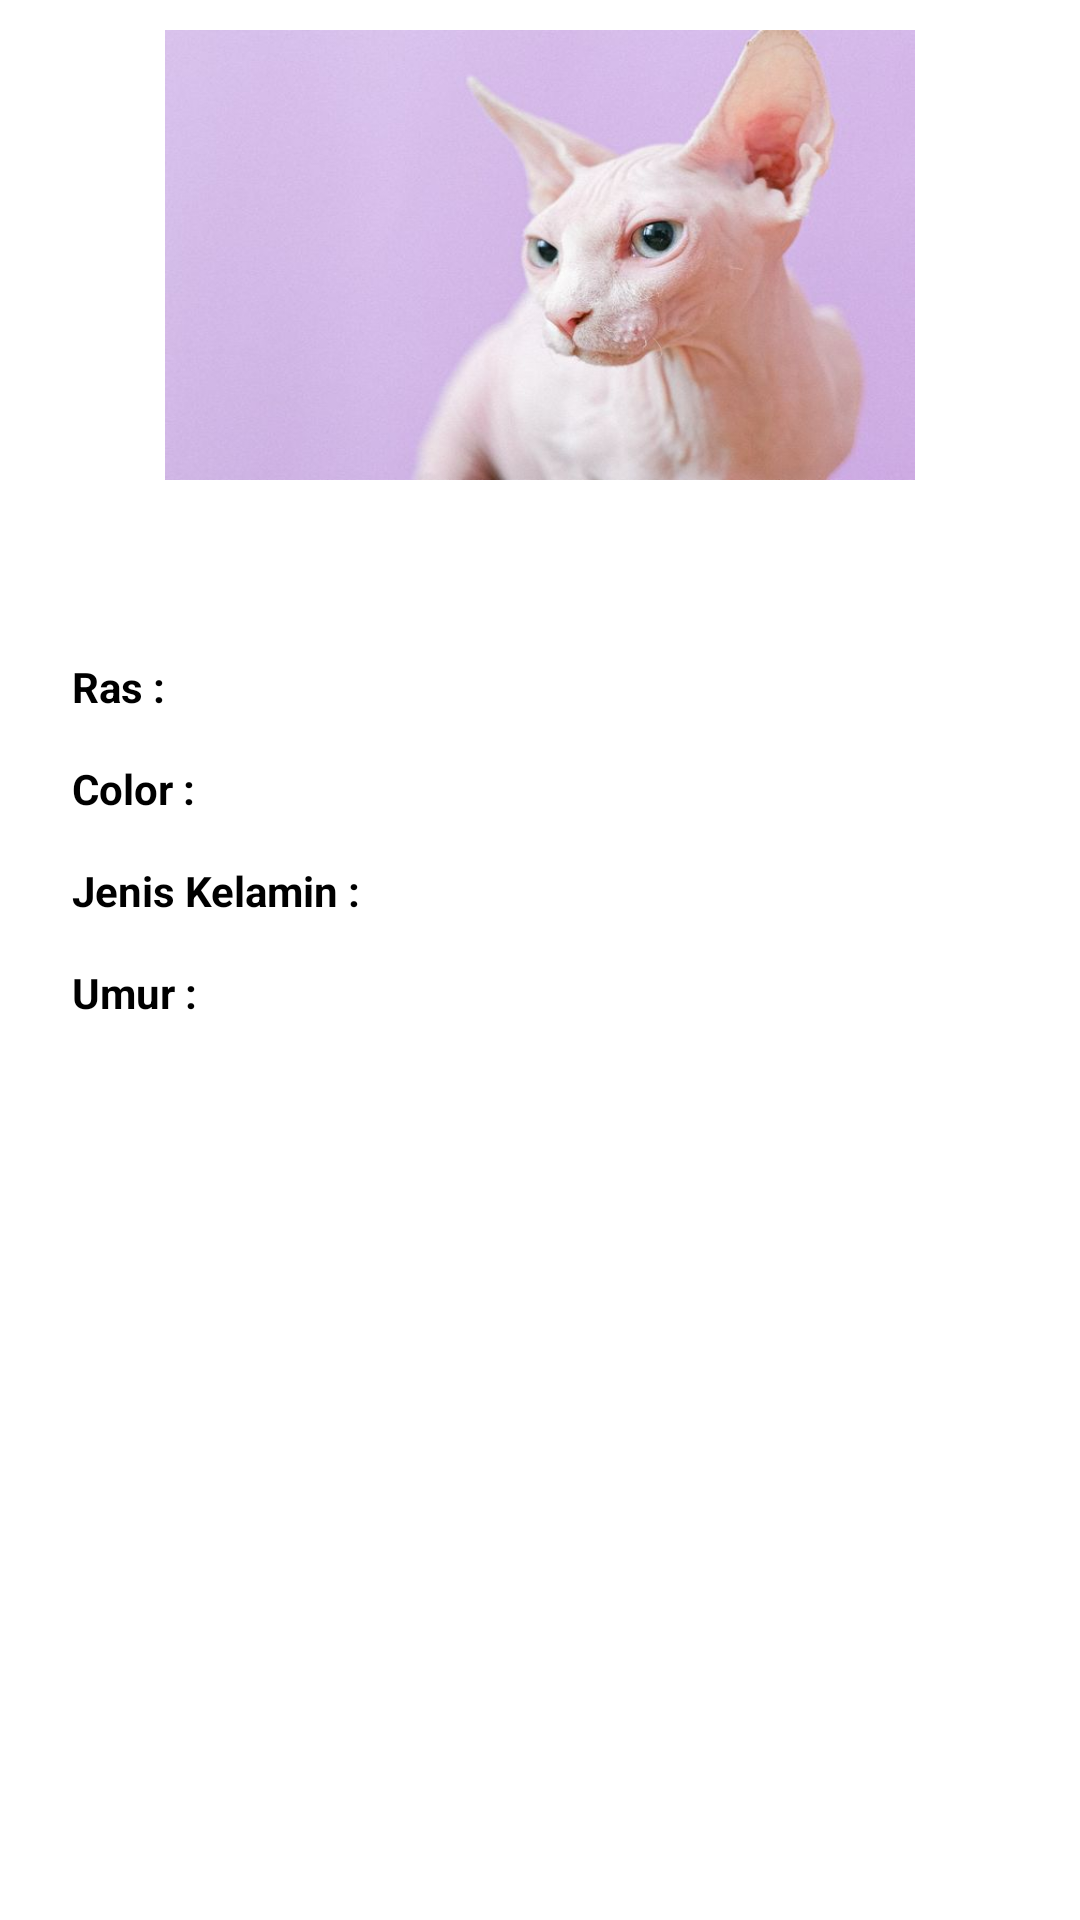

Layout XML and referenced resources for this Android screen:
<!-- AndroidManifest.xml: application theme Theme.CatCare -->
<!-- res/layout/detail_data.xml -->
<?xml version="1.0" encoding="utf-8"?>
<androidx.constraintlayout.widget.ConstraintLayout xmlns:android="http://schemas.android.com/apk/res/android"
    xmlns:app="http://schemas.android.com/apk/res-auto"
    xmlns:tools="http://schemas.android.com/tools"
    android:layout_width="match_parent"
    android:layout_height="match_parent"
    tools:context=".ui.dataCat.DetailDataActivity">

    <ImageView
        android:id="@+id/dtImg"
        android:layout_width="250dp"
        android:layout_height="150dp"
        android:layout_marginTop="10dp"
        android:scaleType="fitXY"
        app:layout_constraintEnd_toEndOf="parent"
        app:layout_constraintStart_toStartOf="parent"
        app:layout_constraintTop_toTopOf="parent"
        app:srcCompat="@drawable/sphynx" />

    <TextView
        android:id="@+id/dtName"
        android:layout_width="wrap_content"
        android:layout_height="wrap_content"
        android:layout_marginTop="15dp"
        android:textColor="@color/black"
        android:textSize="18sp"
        android:textStyle="bold"
        app:layout_constraintEnd_toEndOf="@+id/dtImg"
        app:layout_constraintStart_toStartOf="@+id/dtImg"
        app:layout_constraintTop_toBottomOf="@+id/dtImg"
        tools:text="Name" />

    <TextView
        android:id="@+id/txtRas"
        android:layout_width="wrap_content"
        android:layout_height="wrap_content"
        android:textColor="@color/black"
        android:textSize="14sp"
        android:textStyle="bold"
        android:layout_marginStart="24dp"
        android:layout_marginTop="20dp"
        app:layout_constraintStart_toStartOf="parent"
        app:layout_constraintTop_toBottomOf="@+id/dtName"
        android:text="Ras : " />

    <TextView
        android:id="@+id/dtRas"
        android:layout_width="wrap_content"
        android:layout_height="wrap_content"
        android:textColor="@color/black"
        android:textSize="14dp"
        app:layout_constraintBottom_toBottomOf="@+id/txtRas"
        app:layout_constraintHorizontal_bias="0.494"
        app:layout_constraintStart_toEndOf="@+id/txtRas"
        app:layout_constraintTop_toTopOf="@+id/txtRas"
        app:layout_constraintVertical_bias="0.0"
        tools:text="Ras" />

    <TextView
        android:id="@+id/txtColor"
        android:layout_width="wrap_content"
        android:layout_height="wrap_content"
        android:layout_marginStart="24dp"
        android:layout_marginTop="15dp"
        android:text="Color : "
        android:textColor="@color/black"
        android:textSize="14sp"
        android:textStyle="bold"
        app:layout_constraintStart_toStartOf="parent"
        app:layout_constraintTop_toBottomOf="@+id/txtRas" />

    <TextView
        android:id="@+id/dtColor"
        android:layout_width="wrap_content"
        android:layout_height="wrap_content"
        android:textColor="@color/black"
        android:textSize="14dp"
        app:layout_constraintBottom_toBottomOf="@+id/txtColor"
        app:layout_constraintStart_toEndOf="@+id/txtColor"
        app:layout_constraintTop_toTopOf="@+id/txtColor"
        app:layout_constraintVertical_bias="0.0"
        tools:text="Color" />

    <TextView
        android:id="@+id/txtJk"
        android:layout_width="wrap_content"
        android:layout_height="wrap_content"
        android:layout_marginStart="24dp"
        android:layout_marginTop="15dp"
        android:text="Jenis Kelamin : "
        android:textColor="@color/black"
        android:textSize="14sp"
        android:textStyle="bold"
        app:layout_constraintStart_toStartOf="parent"
        app:layout_constraintTop_toBottomOf="@+id/txtColor" />

    <TextView
        android:id="@+id/dtJk"
        android:layout_width="wrap_content"
        android:layout_height="wrap_content"
        android:textColor="@color/black"
        android:textSize="14dp"
        app:layout_constraintBottom_toBottomOf="@+id/txtJk"
        app:layout_constraintStart_toEndOf="@+id/txtJk"
        app:layout_constraintTop_toTopOf="@+id/txtJk"
        tools:text="JK" />



    <TextView
        android:id="@+id/txtUmur"
        android:layout_width="wrap_content"
        android:layout_height="wrap_content"
        android:layout_marginStart="24dp"
        android:layout_marginTop="15dp"
        android:text="Umur : "
        android:textColor="@color/black"
        android:textSize="14sp"
        android:textStyle="bold"
        app:layout_constraintStart_toStartOf="parent"
        app:layout_constraintTop_toBottomOf="@+id/txtJk" />

    <TextView
        android:id="@+id/dtUmur"
        android:layout_width="wrap_content"
        android:layout_height="wrap_content"
        android:textColor="@color/black"
        android:textSize="14dp"
        app:layout_constraintBottom_toBottomOf="@+id/txtUmur"
        app:layout_constraintStart_toEndOf="@+id/txtUmur"
        app:layout_constraintTop_toTopOf="@+id/txtUmur"
        tools:text="Umur" />



</androidx.constraintlayout.widget.ConstraintLayout>
<!-- resources referenced by this layout -->
<resources>
  <!-- drawable sphynx: jpg bitmap (drawable, 28602 bytes) -->
  <style name="Theme.CatCare" parent="Theme.MaterialComponents.Light.NoActionBar">
          
          <item name="colorPrimary">@color/dicoding_primary_500</item>
          <item name="colorPrimaryVariant">@color/dicoding_primary_700</item>
          <item name="colorOnPrimary">@color/white</item>
          
          <item name="colorSecondary">@color/dicoding_secondary_200</item>
          <item name="colorSecondaryVariant">@color/dicoding_secondary_700</item>
          <item name="colorOnSecondary">@color/black</item>
          
          <item name="android:statusBarColor" tools:targetApi="l">?attr/colorPrimaryVariant</item>
  
          
      </style>
  <!-- not gathered from this repository: default colours our renderer supplied (Android Studio template values) -->
  <color name="black">#FF000000</color>
  <color name="white">#FFFFFFFF</color>
</resources>
